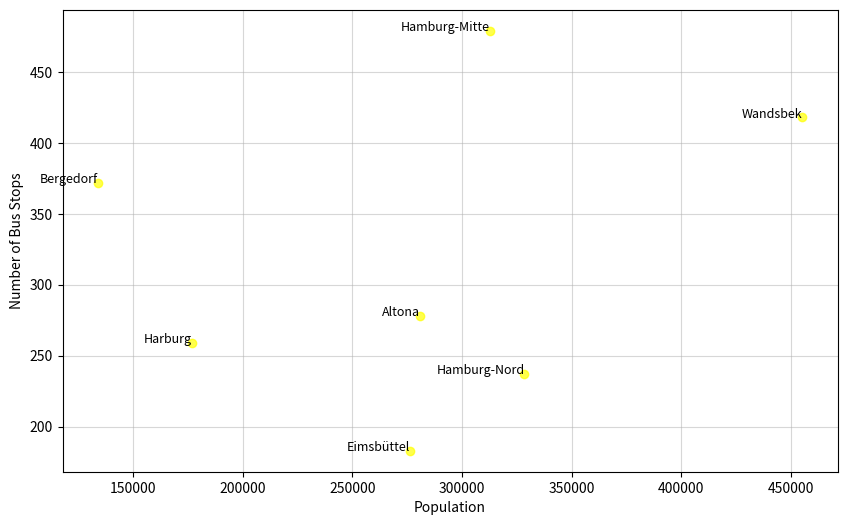

Write Python code to recreate this figure.
import matplotlib.pyplot as plt
import pandas as pd

# The data as output from the sparql query into a DataFrame
data = {
    "districtName": ["Wandsbek", "Hamburg-Nord", "Hamburg-Mitte", "Altona", "Eimsbüttel", "Harburg", "Bergedorf"],
    "population": [455185, 328454, 312641, 280838, 276222, 176868, 133813],
    "numBusStops": [418, 237, 479, 278, 183, 259, 372],
}
df = pd.DataFrame(data)

# Build the Figure with malplotlib
plt.figure(figsize=(10, 6))
plt.scatter(df['population'], df['numBusStops'], color='yellow', alpha=0.7)
for i, row in df.iterrows():
    plt.text(row['population'], row['numBusStops'], row['districtName'], fontsize=9, ha='right')
# Write the labels. There is no need for a title
plt.xlabel('Population')
plt.ylabel('Number of Bus Stops')
plt.title('')
plt.grid(alpha=0.5)

# Safe it as a file for use in report
plt.savefig('population_vs_bus_stops.png', format='png', dpi=300, bbox_inches='tight')
print("Diagram saved")